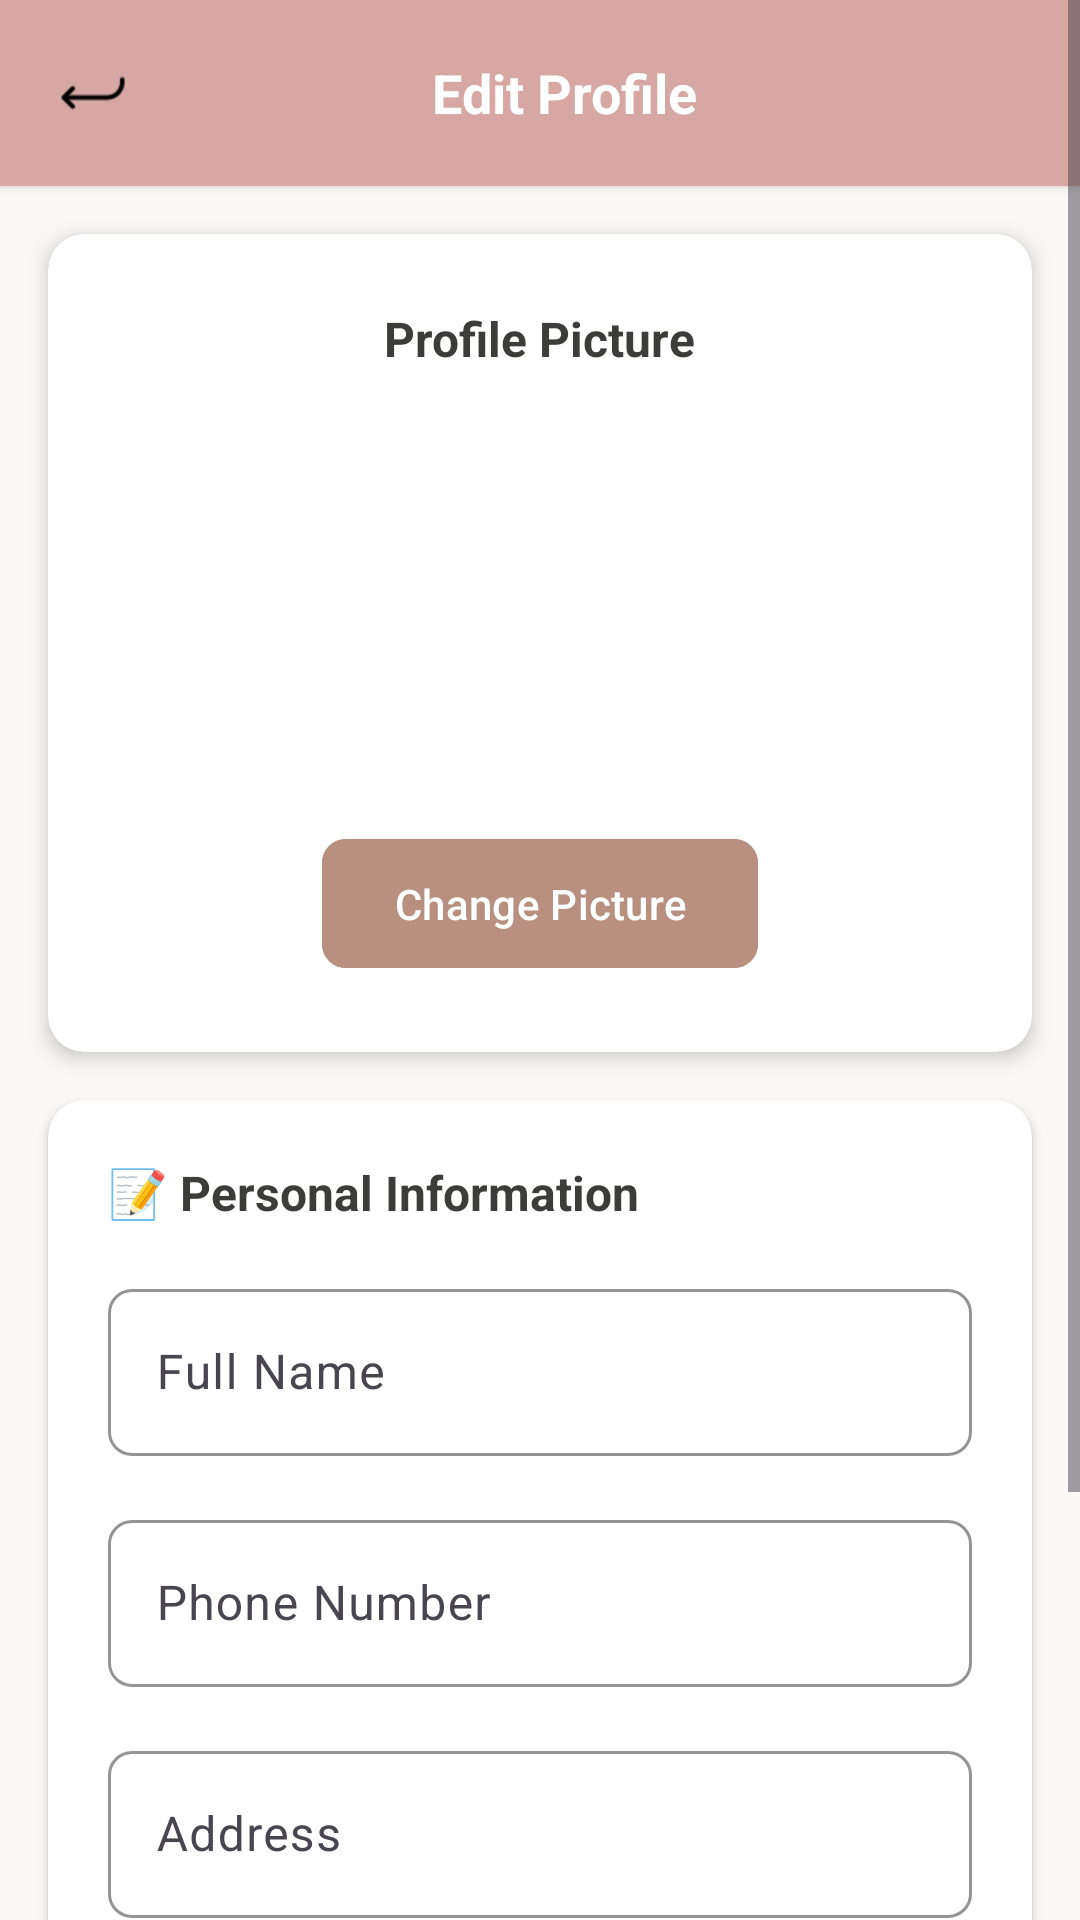

Write the Android layout XML for this screen, with the resource values it uses.
<!-- AndroidManifest.xml: application theme Theme.Finalproject_login_signup -->
<!-- res/layout/activity_edit_user.xml -->
<ScrollView xmlns:android="http://schemas.android.com/apk/res/android"
    xmlns:app="http://schemas.android.com/apk/res-auto"
    android:id="@+id/main"
    android:layout_width="match_parent"
    android:layout_height="match_parent"
    android:background="#FAF9F6">

    <LinearLayout
        android:orientation="vertical"
        android:layout_width="match_parent"
        android:layout_height="wrap_content">

        
        <LinearLayout
            android:layout_width="match_parent"
            android:layout_height="wrap_content"
            android:layout_marginTop="0dp"
            android:layout_marginBottom="16dp"
            android:background="#D7A7A3"
            android:elevation="2dp"
            android:gravity="center_vertical"
            android:orientation="horizontal"
            android:padding="15dp">

            
            <ImageButton
                android:id="@+id/btnBack"
                android:layout_width="32dp"
                android:layout_height="32dp"
                android:layout_marginEnd="16dp"
                android:background="@android:color/transparent"
                android:contentDescription="Back"
                android:scaleType="centerInside"
                android:src="@mipmap/ic_back" />

            
            <TextView
                android:layout_width="0dp"
                android:layout_height="wrap_content"
                android:layout_weight="1"
                android:text="Edit Profile"
                android:textColor="#FFFFFF"
                android:textSize="18sp"
                android:textStyle="bold"
                android:gravity="center" />

            
            <View
                android:layout_width="32dp"
                android:layout_height="32dp" />
        </LinearLayout>

        
        <androidx.cardview.widget.CardView
            android:layout_width="match_parent"
            android:layout_height="wrap_content"
            android:layout_marginBottom="16dp"
            android:layout_marginHorizontal="16dp"
            app:cardCornerRadius="12dp"
            app:cardElevation="4dp"
            app:cardBackgroundColor="#FFFFFF">

            <LinearLayout
                android:layout_width="match_parent"
                android:layout_height="wrap_content"
                android:orientation="vertical"
                android:gravity="center"
                android:padding="24dp">

                <TextView
                    android:layout_width="wrap_content"
                    android:layout_height="wrap_content"
                    android:text="Profile Picture"
                    android:textColor="#3C3C3B"
                    android:textSize="16sp"
                    android:textStyle="bold"
                    android:layout_marginBottom="16dp" />

                <ImageView
                    android:id="@+id/settings_profile_image"
                    android:layout_width="120dp"
                    android:layout_height="120dp"
                    android:src="@mipmap/profile"
                    android:background="@drawable/bg_circle"
                    android:scaleType="centerCrop"
                    android:layout_marginBottom="16dp" />

                <com.google.android.material.button.MaterialButton
                    android:id="@+id/profile_image_change_btn"
                    android:layout_width="wrap_content"
                    android:layout_height="wrap_content"
                    android:text="Change Picture"
                    android:textColor="#FFFFFF"
                    android:backgroundTint="#B8907F"
                    app:cornerRadius="8dp"
                    android:paddingHorizontal="24dp"
                    android:paddingVertical="12dp" />
            </LinearLayout>
        </androidx.cardview.widget.CardView>

        
        <androidx.cardview.widget.CardView
            android:layout_width="match_parent"
            android:layout_height="wrap_content"
            android:layout_marginBottom="16dp"
            android:layout_marginHorizontal="16dp"
            app:cardCornerRadius="12dp"
            app:cardElevation="2dp"
            app:cardBackgroundColor="#FFFFFF">

            <LinearLayout
                android:layout_width="match_parent"
                android:layout_height="wrap_content"
                android:orientation="vertical"
                android:padding="20dp">

                <TextView
                    android:layout_width="match_parent"
                    android:layout_height="wrap_content"
                    android:text="📝 Personal Information"
                    android:textStyle="bold"
                    android:textColor="#3C3C3B"
                    android:textSize="16sp"
                    android:layout_marginBottom="16dp" />

                
                <com.google.android.material.textfield.TextInputLayout
                    android:layout_width="match_parent"
                    android:layout_height="wrap_content"
                    android:layout_marginBottom="16dp"
                    app:boxStrokeColor="#D7A7A3"
                    app:hintTextColor="#B8907F"
                    app:boxCornerRadiusTopStart="8dp"
                    app:boxCornerRadiusTopEnd="8dp"
                    app:boxCornerRadiusBottomStart="8dp"
                    app:boxCornerRadiusBottomEnd="8dp">

                    <com.google.android.material.textfield.TextInputEditText
                        android:id="@+id/settings_full_name"
                        android:layout_width="match_parent"
                        android:layout_height="wrap_content"
                        android:hint="Full Name"
                        android:textColor="#3C3C3B"
                        android:textColorHint="#666666"
                        android:inputType="textPersonName"
                        android:maxLines="1" />
                </com.google.android.material.textfield.TextInputLayout>

                
                <com.google.android.material.textfield.TextInputLayout
                    android:layout_width="match_parent"
                    android:layout_height="wrap_content"
                    android:layout_marginBottom="16dp"
                    app:boxStrokeColor="#D7A7A3"
                    app:hintTextColor="#B8907F"
                    app:boxCornerRadiusTopStart="8dp"
                    app:boxCornerRadiusTopEnd="8dp"
                    app:boxCornerRadiusBottomStart="8dp"
                    app:boxCornerRadiusBottomEnd="8dp">

                    <com.google.android.material.textfield.TextInputEditText
                        android:id="@+id/settings_phone_number"
                        android:layout_width="match_parent"
                        android:layout_height="wrap_content"
                        android:hint="Phone Number"
                        android:textColor="#3C3C3B"
                        android:textColorHint="#666666"
                        android:inputType="phone"
                        android:maxLines="1" />
                </com.google.android.material.textfield.TextInputLayout>

                
                <com.google.android.material.textfield.TextInputLayout
                    android:layout_width="match_parent"
                    android:layout_height="wrap_content"
                    android:layout_marginBottom="0dp"
                    app:boxStrokeColor="#D7A7A3"
                    app:hintTextColor="#B8907F"
                    app:boxCornerRadiusTopStart="8dp"
                    app:boxCornerRadiusTopEnd="8dp"
                    app:boxCornerRadiusBottomStart="8dp"
                    app:boxCornerRadiusBottomEnd="8dp">

                    <com.google.android.material.textfield.TextInputEditText
                        android:id="@+id/settings_address"
                        android:layout_width="match_parent"
                        android:layout_height="wrap_content"
                        android:hint="Address"
                        android:textColor="#3C3C3B"
                        android:textColorHint="#666666"
                        android:inputType="textPostalAddress"
                        android:maxLines="3" />
                </com.google.android.material.textfield.TextInputLayout>
            </LinearLayout>
        </androidx.cardview.widget.CardView>

        
        <androidx.cardview.widget.CardView
            android:layout_width="match_parent"
            android:layout_height="wrap_content"
            android:layout_marginHorizontal="16dp"
            android:layout_marginBottom="24dp"
            app:cardCornerRadius="12dp"
            app:cardElevation="2dp"
            app:cardBackgroundColor="#FFFFFF">

            <LinearLayout
                android:layout_width="match_parent"
                android:layout_height="wrap_content"
                android:orientation="vertical"
                android:padding="20dp">

                <com.google.android.material.button.MaterialButton
                    android:id="@+id/save_settings_btn"
                    android:layout_width="match_parent"
                    android:layout_height="56dp"
                    android:text="Save Changes"
                    android:textColor="#FFFFFF"
                    android:textSize="16sp"
                    android:textStyle="bold"
                    android:backgroundTint="#D7A7A3"
                    app:cornerRadius="8dp"
                    android:layout_marginBottom="8dp" />

                <TextView
                    android:layout_width="match_parent"
                    android:layout_height="wrap_content"
                    android:text="Make sure all information is correct before saving."
                    android:textColor="#666666"
                    android:textSize="12sp"
                    android:gravity="center"
                    android:layout_marginTop="4dp" />
            </LinearLayout>
        </androidx.cardview.widget.CardView>

    </LinearLayout>
</ScrollView>
<!-- resources referenced by this layout -->
<resources>
  <!-- drawable bg_circle (drawable) -->
  <shape xmlns:android="http://schemas.android.com/apk/res/android"
      android:shape="oval">
      <solid android:color="#FFFFFF" /> 
  </shape>
  <!-- mipmap ic_back: png bitmap (mipmap-xhdpi, 371 bytes) -->
  <style name="Theme.Finalproject_login_signup" parent="Base.Theme.Finalproject_login_signup" />
  <style name="Base.Theme.Finalproject_login_signup" parent="Theme.Material3.DayNight.NoActionBar">
          
          
      </style>
</resources>
